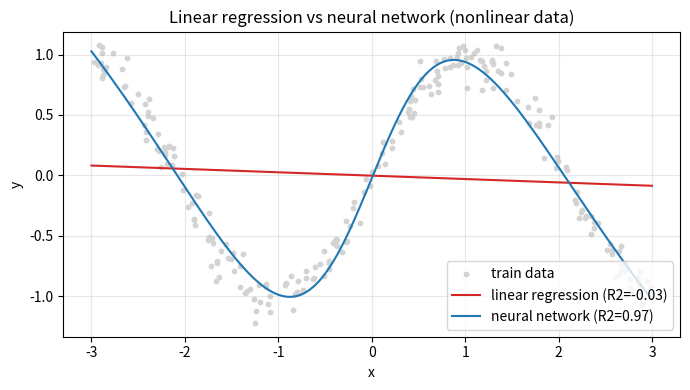

Here is the Python script that generated this plot:
"""
실습 6. 선형회귀의 한계 vs 신경망 (PPT '전통적 선형회귀분석의 한계: 비선형성')
입력 1개(x), 출력 y = sin(x) 형태의 비선형 관계에서 두 모델을 비교
필요 라이브러리: numpy, matplotlib
"""
import numpy as np
import matplotlib
matplotlib.use("Agg")
import matplotlib.pyplot as plt

np.random.seed(0)


def sigmoid(x):
    return 1.0 / (1.0 + np.exp(-x))


# 비선형 데이터 생성
n = 300
x = np.random.uniform(-3, 3, n).reshape(-1, 1)
y = np.sin(1.5 * x) + np.random.normal(0, 0.1, (n, 1))

idx = np.random.permutation(n)
tr, te = idx[:240], idx[240:]
xtr, ytr, xte, yte = x[tr], y[tr], x[te], y[te]

# 1) 선형회귀 (y = a x + b)
A = np.column_stack([xtr, np.ones(len(xtr))])
coef, *_ = np.linalg.lstsq(A, ytr, rcond=None)
lin_pred = np.column_stack([xte, np.ones(len(xte))]) @ coef

# 2) 신경망: 입력 1 -> 은닉 8(시그모이드) -> 출력 1(선형)
H = 8
W1 = np.random.randn(1, H) * 1.0
b1 = np.zeros((1, H))
W2 = np.random.randn(H, 1) * 0.5
b2 = np.zeros((1, 1))
lr = 0.05
for ep in range(8000):
    a1 = sigmoid(xtr @ W1 + b1)
    pred = a1 @ W2 + b2
    err = pred - ytr
    d_pred = 2 * err / len(xtr)
    dW2 = a1.T @ d_pred
    db2 = d_pred.sum(axis=0, keepdims=True)
    d_z1 = (d_pred @ W2.T) * a1 * (1 - a1)
    dW1 = xtr.T @ d_z1
    db1 = d_z1.sum(axis=0, keepdims=True)
    W2 -= lr * dW2
    b2 -= lr * db2
    W1 -= lr * dW1
    b1 -= lr * db1


def nn_predict(xin):
    return sigmoid(xin @ W1 + b1) @ W2 + b2


nn_pred = nn_predict(xte)


def metrics(true, pred):
    rmse = np.sqrt(np.mean((true - pred) ** 2))
    r2 = 1 - np.sum((true - pred) ** 2) / np.sum((true - true.mean()) ** 2)
    return rmse, r2


lin_rmse, lin_r2 = metrics(yte, lin_pred)
nn_rmse, nn_r2 = metrics(yte, nn_pred)
print("실습 6. 비선형 데이터 y = sin(1.5x) + noise  (검증 데이터 60개)")
print(f"선형회귀 : RMSE = {lin_rmse:.3f}, R^2 = {lin_r2:.3f}")
print(f"신경망   : RMSE = {nn_rmse:.3f}, R^2 = {nn_r2:.3f}")

xs = np.linspace(-3, 3, 300).reshape(-1, 1)
plt.figure(figsize=(7, 4))
plt.scatter(xtr, ytr, s=10, color="lightgray", label="train data")
plt.plot(xs, np.column_stack([xs, np.ones(len(xs))]) @ coef, color="tab:red", label=f"linear regression (R2={lin_r2:.2f})")
plt.plot(xs, nn_predict(xs), color="tab:blue", label=f"neural network (R2={nn_r2:.2f})")
plt.legend()
plt.xlabel("x")
plt.ylabel("y")
plt.title("Linear regression vs neural network (nonlinear data)")
plt.grid(alpha=0.3)
plt.tight_layout()
plt.savefig("nonlinear_comparison.png", dpi=130)
plt.close()
print("그래프 저장: nonlinear_comparison.png")
